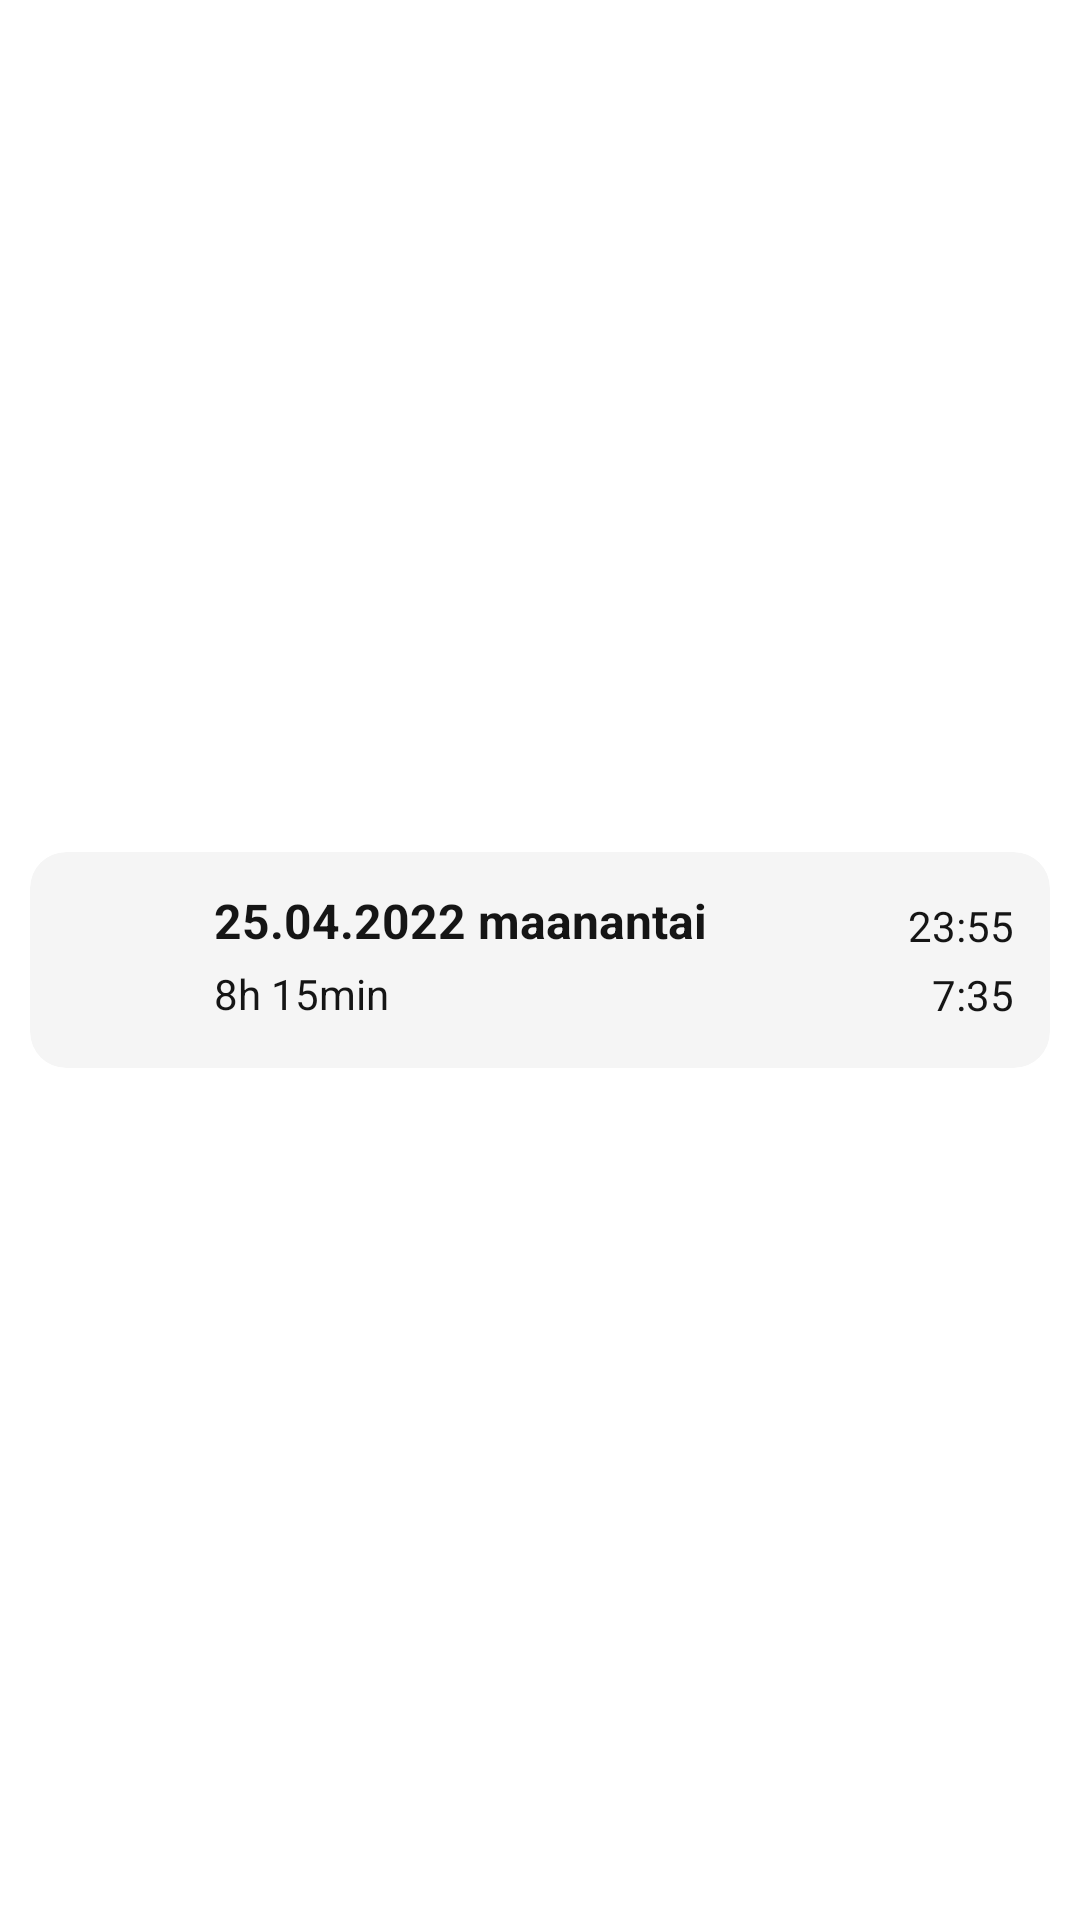

Produce the Android XML layout that renders to this screen, including the resource entries it uses.
<!-- AndroidManifest.xml: application theme Theme.Unikaveri -->
<!-- res/layout/sleep_note_list_item_layout.xml -->
<?xml version="1.0" encoding="utf-8"?>
<androidx.constraintlayout.widget.ConstraintLayout xmlns:android="http://schemas.android.com/apk/res/android"
    xmlns:app="http://schemas.android.com/apk/res-auto"
    xmlns:tools="http://schemas.android.com/tools"
    android:layout_width="match_parent"
    android:layout_height="wrap_content"
    android:clipToPadding="false">

    <androidx.cardview.widget.CardView
        android:layout_width="match_parent"
        android:layout_height="wrap_content"
        app:cardCornerRadius="12dp"
        app:cardElevation="0dp"
        app:contentPadding="12dp"
        app:layout_constraintBottom_toBottomOf="parent"
        app:layout_constraintEnd_toEndOf="parent"
        app:layout_constraintHorizontal_bias="0.0"
        app:layout_constraintStart_toStartOf="parent"
        app:layout_constraintTop_toTopOf="parent"
        style="@style/CustomCardview">

        <LinearLayout
            android:layout_width="match_parent"
            android:layout_height="match_parent"
            android:orientation="horizontal">

            <ImageView
                android:id="@+id/imageView2"
                android:layout_width="match_parent"
                android:layout_height="48dp"
                android:layout_weight="3"
                app:srcCompat="@drawable/ic_baseline_nights"
                style="@style/CustomIcon"
                android:contentDescription="@string/moon_icon_description" />

            <LinearLayout
                android:layout_width="match_parent"
                android:layout_height="match_parent"
                android:layout_marginLeft="4dp"
                android:layout_marginRight="4dp"
                android:layout_weight="1"
                android:orientation="vertical">

                <TextView
                    android:id="@+id/dateTextView"
                    android:layout_width="wrap_content"
                    android:layout_height="wrap_content"
                    android:text="@string/listItemDateText"
                    android:textSize="16sp"
                    android:textStyle="bold" />

                <TextView
                    android:id="@+id/sleepingTimeHoursAndMinutesTextView"
                    android:layout_width="wrap_content"
                    android:layout_height="wrap_content"
                    android:layout_marginTop="4dp"
                    android:text="@string/listItemsleepingTimeHoursAndMinutesText" />
            </LinearLayout>

            <LinearLayout
                android:layout_width="match_parent"
                android:layout_height="match_parent"
                android:layout_weight="3"
                android:gravity="center_vertical|end"
                android:orientation="vertical">

                <TextView
                    android:id="@+id/sleepTimeTextView"
                    android:layout_width="wrap_content"
                    android:layout_height="wrap_content"
                    android:text="@string/listItemSleepTimeText"
                    android:textSize="14sp" />

                <TextView
                    android:id="@+id/wakeTimeTextView"
                    android:layout_width="wrap_content"
                    android:layout_height="wrap_content"
                    android:layout_marginTop="4dp"
                    android:text="@string/listItemWakeTimeText" />
            </LinearLayout>

        </LinearLayout>

    </androidx.cardview.widget.CardView>

</androidx.constraintlayout.widget.ConstraintLayout>
<!-- resources referenced by this layout -->
<resources>
  <string name="listItemDateText">25.04.2022 maanantai</string>
  <string name="listItemSleepTimeText">23:55</string>
  <string name="listItemWakeTimeText">7:35</string>
  <string name="listItemsleepingTimeHoursAndMinutesText">8h 15min</string>
  <string name="moon_icon_description">Kuun iconi</string>
  <style name="CustomCardview" parent="CardView">
          <item name="cardBackgroundColor">@color/light</item>
          <item name="android:layout_width">match_parent</item>
          <item name="android:layout_height">wrap_content</item>
          <item name="android:layout_margin">10dp</item>
      </style>
  <style name="CustomIcon">
          <item name="android:tint">@color/purple_500</item>
      </style>
  <style name="Theme.Unikaveri" parent="Theme.MaterialComponents.DayNight.DarkActionBar">
          
          <item name="colorPrimary">@color/purple_500</item>
          <item name="colorPrimaryVariant">@color/purple_700</item>
          <item name="colorOnPrimary">@color/white</item>
          
          <item name="colorSecondary">@color/teal_200</item>
          <item name="colorSecondaryVariant">@color/teal_700</item>
          <item name="colorOnSecondary">@color/black</item>
          
          <item name="android:statusBarColor" tools:targetApi="l">?attr/colorPrimaryVariant</item>
          
          <item name="android:textColor">@color/off_black</item>
      </style>
  <color name="light">#F5F5F5</color>
  <color name="purple_500">#FF6200EE</color>
  <color name="purple_700">#FF3700B3</color>
  <color name="white">#FFFFFFFF</color>
  <color name="teal_200">#FF03DAC5</color>
  <color name="teal_700">#FF018786</color>
  <color name="black">#FF000000</color>
  <color name="off_black">#151515</color>
</resources>
